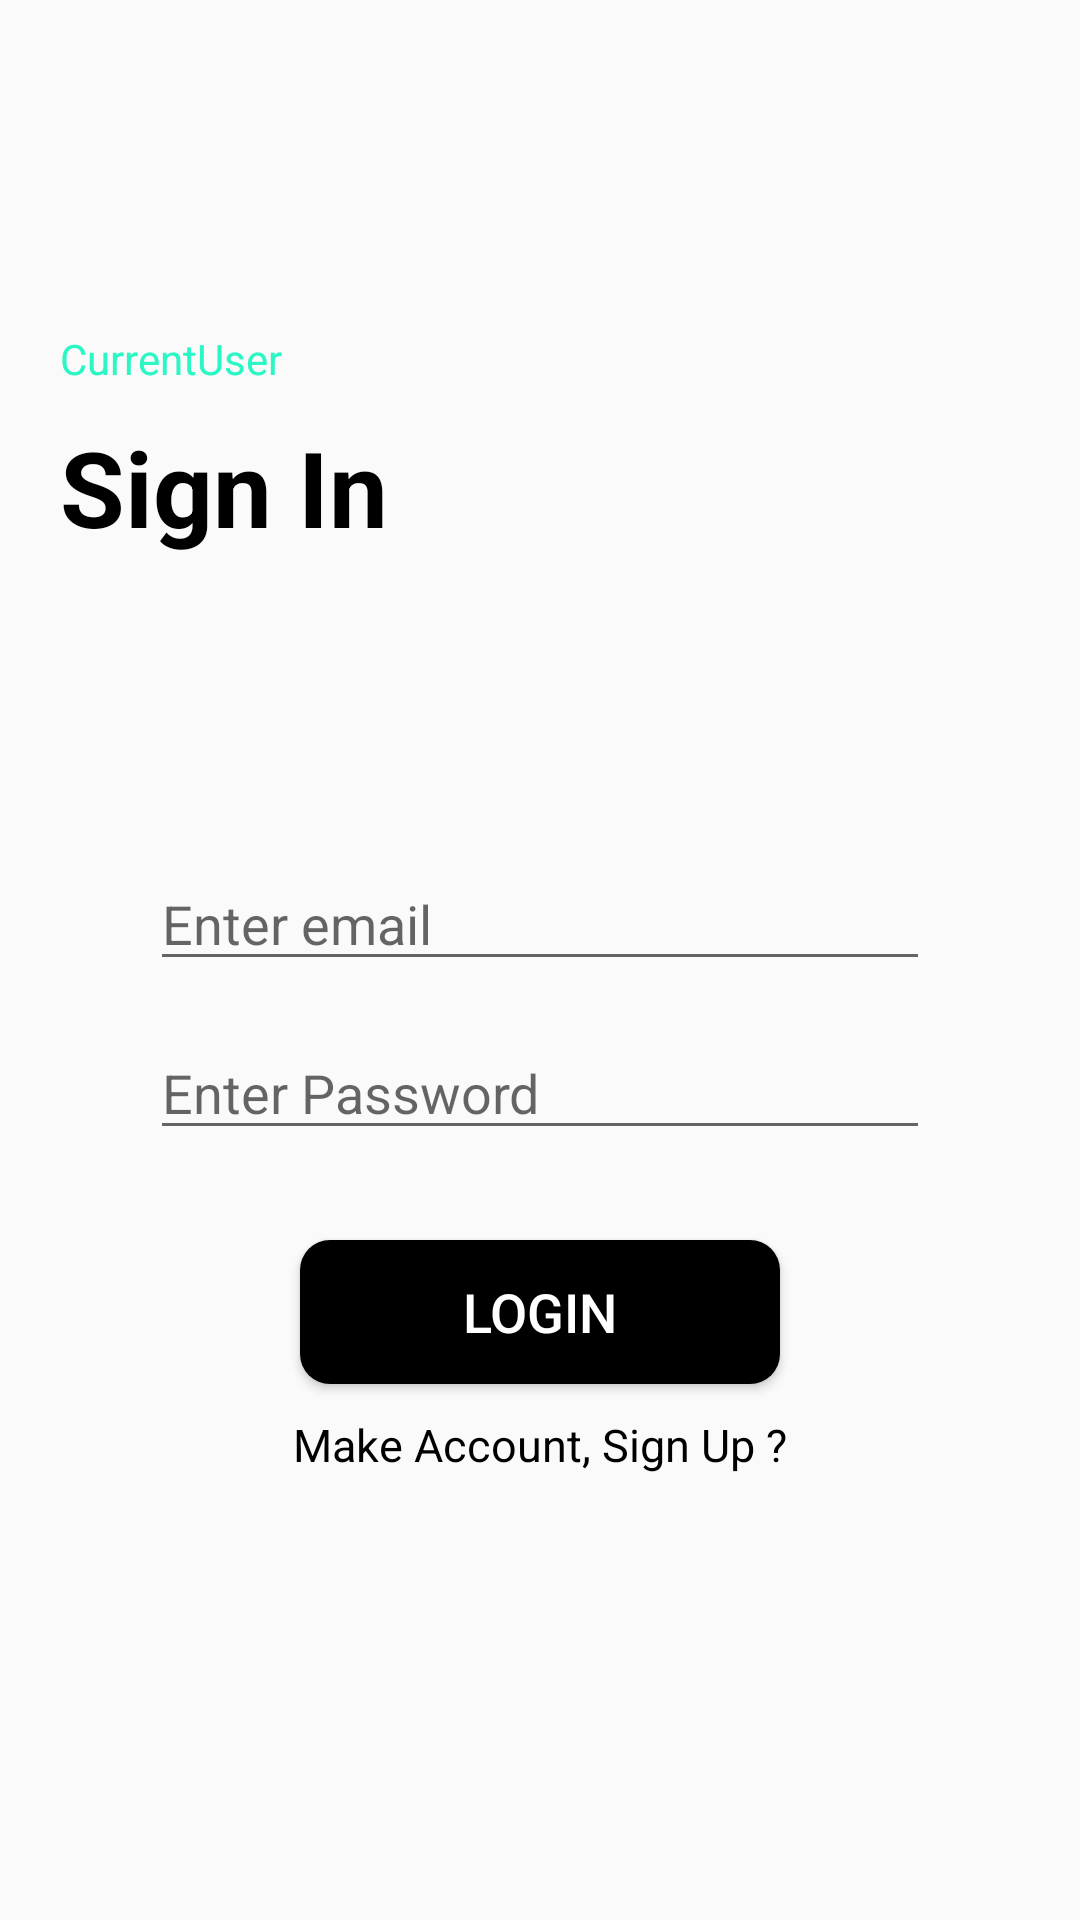

Android layout source for this screen:
<!-- AndroidManifest.xml: application theme AppTheme -->
<!-- res/layout/activity_login_customer.xml -->
<?xml version="1.0" encoding="utf-8"?>
<layout xmlns:android="http://schemas.android.com/apk/res/android"
    xmlns:app="http://schemas.android.com/apk/res-auto"
    xmlns:tools="http://schemas.android.com/tools">

    <data>

    </data>

    <LinearLayout
        android:layout_width="match_parent"
        android:layout_height="match_parent"
        tools:context=".ui.login_customer"
        android:orientation="vertical"
        >
        <ImageButton
            android:id="@+id/back"
            android:layout_width="40dp"
            android:layout_height="40dp"
            android:textDirection="ltr"
            android:layout_gravity="left"
            android:layout_marginStart="10dp"
            android:layout_marginLeft="10dp"
            android:layout_marginTop="40dp"
            android:background="@drawable/arrow_back"
            android:text="Button" />


        <TextView
            android:layout_width="wrap_content"
            android:layout_height="wrap_content"
            android:layout_marginLeft="20dp"
            android:textDirection="ltr"
            android:layout_gravity="left"
            android:layout_marginTop="30dp"
            android:text="CurrentUser"
            android:textColor="#29f8c4" />

        <TextView
            android:layout_width="wrap_content"
            android:layout_height="wrap_content"
            android:textDirection="ltr"
            android:layout_gravity="left"
            android:layout_marginLeft="20dp"
            android:layout_marginTop="10dp"
            android:text="Sign In"
            android:textColor="#000"
            android:textSize="35dp"
            android:textStyle="bold" />

        <EditText
            android:id="@+id/email_customer"
            android:layout_width="match_parent"
            android:layout_height="wrap_content"
            android:layout_marginLeft="50dp"
            android:layout_marginTop="100dp"
            android:layout_marginRight="50dp"
            android:ems="10"
            android:textDirection="ltr"
            android:layout_gravity="left"
            android:hint="Enter email"
            android:inputType="textPersonName" />

        <EditText
            android:id="@+id/pass_customer"
            android:layout_width="match_parent"
            android:layout_height="wrap_content"
            android:layout_marginLeft="50dp"
            android:layout_marginTop="15dp"
            android:layout_marginRight="50dp"
            android:ems="10"
            android:hint="Enter Password"
            android:textDirection="ltr"
            android:layout_gravity="left"
            android:inputType="textPassword" />

        <Button
            android:id="@+id/btn_customer1"
            android:layout_width="match_parent"
            android:layout_height="wrap_content"
            android:layout_alignParentTop="true"
            android:layout_centerHorizontal="true"
            android:layout_gravity="center"
            android:layout_marginLeft="100dp"
            android:layout_marginTop="30dp"
            android:layout_marginRight="100dp"
            android:background="@drawable/btn_customer"
            android:text="Login"
            android:textColor="#fff"
            android:textSize="18dp" />

        <TextView
            android:id="@+id/btn_signup"
            android:layout_width="wrap_content"
            android:layout_height="wrap_content"
            android:layout_gravity="center"
            android:layout_marginTop="10dp"
            android:text="Make Account, Sign Up ?"
            android:textColor="#000"
            android:textSize="15dp" />
    </LinearLayout>
</layout>
<!-- resources referenced by this layout -->
<resources>
  <!-- drawable btn_customer (drawable) -->
  <?xml version="1.0" encoding="utf-8"?>
  <selector xmlns:android="http://schemas.android.com/apk/res/android">
    <item>
        <shape>
            <solid android:color="#000"></solid>
            <corners android:radius="10dp"/>
        </shape>
    </item>
  
  </selector>
  <style name="AppTheme" parent="Theme.AppCompat.Light.NoActionBar">
          
          <item name="colorPrimary">@color/colorPrimary</item>
          <item name="colorPrimaryDark">@color/colorPrimaryDark</item>
          <item name="colorAccent">@color/colorAccent</item>
      </style>
  <color name="colorPrimary">#03DAC5</color>
  <color name="colorPrimaryDark">#fff</color>
  <color name="colorAccent">#03DAC5</color>
</resources>
